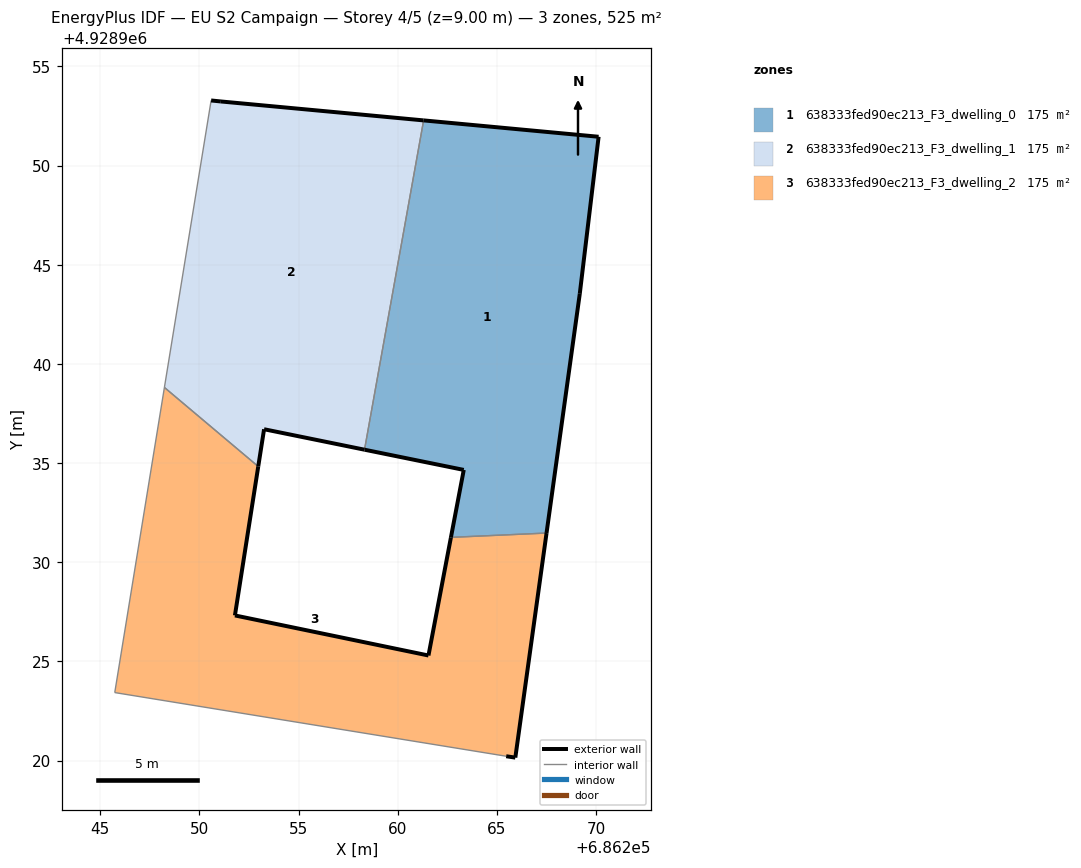
=== STOREY PLAN SPEC (per zone: floor XY polygon, exterior-wall plan segments, windows/doors) ===
zone 1: 638333fed90ec213_F3_dwelling_0  (174.9 m²)
  floor: (686267.50, 4928931.47) (686269.18, 4928943.54) (686270.13, 4928951.46) (686261.31, 4928952.28) (686258.32, 4928935.67) (686263.33, 4928934.66) (686262.68, 4928931.25)
  exterior wall: (686269.18, 4928943.54) – (686267.50, 4928931.47)  [12.2 m]
  exterior wall: (686262.68, 4928931.25) – (686263.33, 4928934.66)  [3.5 m]
  exterior wall: (686263.33, 4928934.66) – (686258.32, 4928935.67)  [5.1 m]
  exterior wall: (686261.31, 4928952.28) – (686270.13, 4928951.46)  [8.9 m]
  exterior wall: (686270.13, 4928951.46) – (686269.18, 4928943.54)  [8.0 m]
  interior walls: 2
zone 2: 638333fed90ec213_F3_dwelling_1  (174.9 m²)
  floor: (686258.32, 4928935.67) (686261.31, 4928952.28) (686251.08, 4928953.24) (686250.59, 4928953.29) (686248.23, 4928938.81) (686252.97, 4928934.83) (686253.26, 4928936.71)
  exterior wall: (686258.32, 4928935.67) – (686253.26, 4928936.71)  [5.2 m]
  exterior wall: (686253.26, 4928936.71) – (686252.97, 4928934.83)  [1.9 m]
  exterior wall: (686250.59, 4928953.29) – (686251.08, 4928953.24)  [0.5 m]
  exterior wall: (686251.08, 4928953.24) – (686261.31, 4928952.28)  [10.3 m]
  interior walls: 3
zone 3: 638333fed90ec213_F3_dwelling_2  (174.9 m²)
  floor: (686265.93, 4928920.15) (686267.50, 4928931.47) (686262.68, 4928931.25) (686261.55, 4928925.30) (686251.79, 4928927.32) (686252.97, 4928934.83) (686248.23, 4928938.81) (686245.73, 4928923.43) (686265.47, 4928920.22)
  exterior wall: (686252.97, 4928934.83) – (686251.79, 4928927.32)  [7.6 m]
  exterior wall: (686251.79, 4928927.32) – (686261.55, 4928925.30)  [10.0 m]
  exterior wall: (686261.55, 4928925.30) – (686262.68, 4928931.25)  [6.1 m]
  exterior wall: (686267.50, 4928931.47) – (686265.93, 4928920.15)  [11.4 m]
  exterior wall: (686265.93, 4928920.15) – (686265.47, 4928920.22)  [0.5 m]
  interior walls: 4

=== DERIVED (storey summary) ===
Building: EU S2 Campaign
Storey: 4 of 5  (floor level z = 9.00 m)
Storey gross floor area: 524.8 m²
Zones on this storey: 3
  - 638333fed90ec213_F3_dwelling_0: floor 174.9 m²; exterior wall 37.6 m (112.8 m²); WWR 0.0%
  - 638333fed90ec213_F3_dwelling_1: floor 174.9 m²; exterior wall 17.8 m (53.5 m²); WWR 0.0%
  - 638333fed90ec213_F3_dwelling_2: floor 174.9 m²; exterior wall 35.5 m (106.6 m²); WWR 0.0%
Zone adjacency (shared interzone walls):
  - 638333fed90ec213_F3_dwelling_0 ↔ 638333fed90ec213_F3_dwelling_1
  - 638333fed90ec213_F3_dwelling_0 ↔ 638333fed90ec213_F3_dwelling_2
  - 638333fed90ec213_F3_dwelling_1 ↔ 638333fed90ec213_F3_dwelling_2